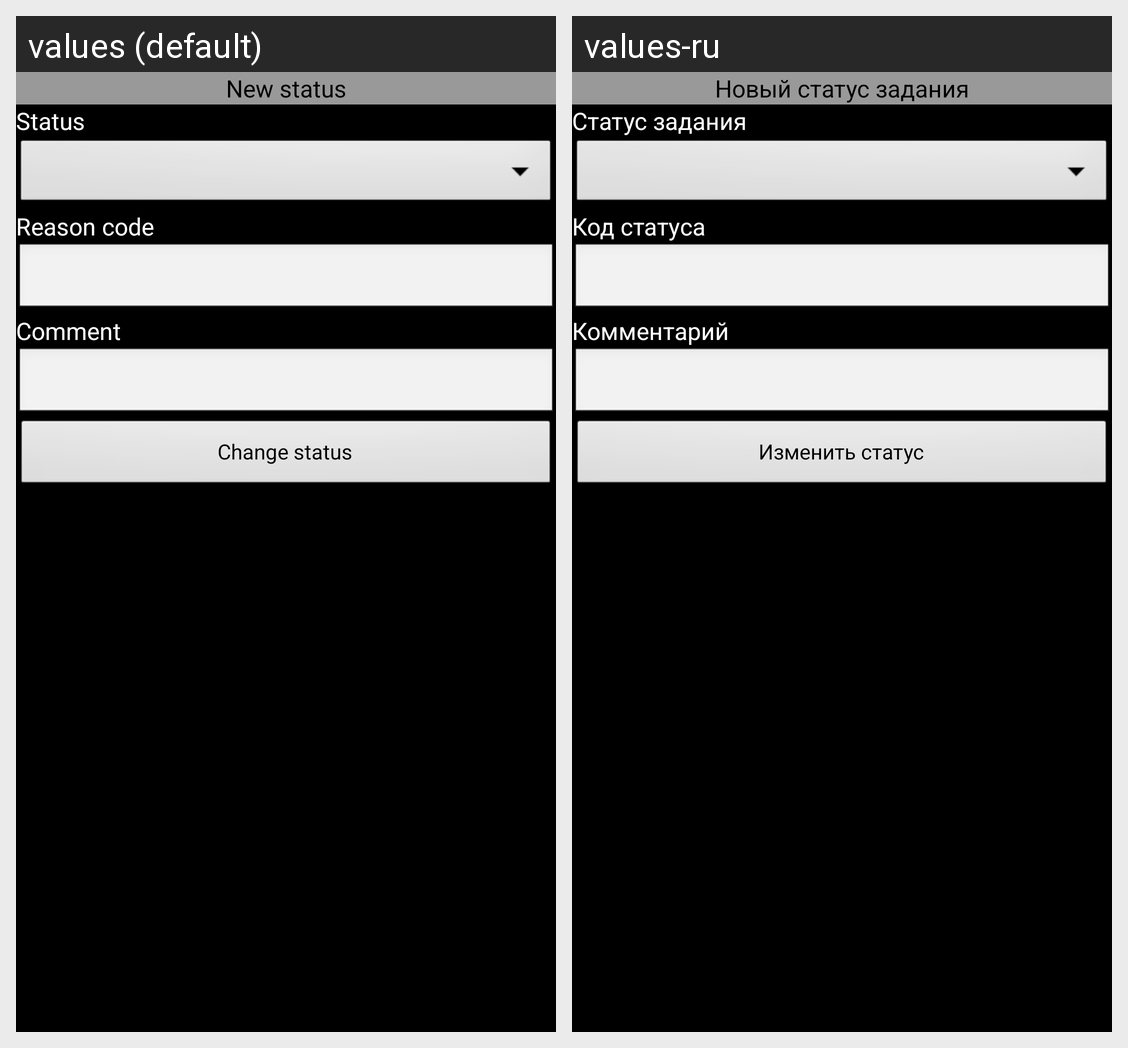

For this localized Android screen grid, give each drawn string resource with its value in every locale shown.
Android screen res/layout/user_task_newstatus_panel.xml rendered under 2 locales, left to right: values (default), values-ru. Device: Nexus 5 (rendered at 1080×1920; each locale shown at half size, 540×960, under a caption strip naming it); theme Theme.Base.
Strings drawn on this screen, with the default value and each locale's value (text and hints the layout hard-codes, and strings that could not be matched under every locale, appear in the picture but are not listed):

STaskNewStatus
  values: New status
  values-ru: Новый статус задания

STaskStatus
  values: Status
  values-ru: Статус задания

STaskStatusReason
  values: Reason code
  values-ru: Код статуса

STaskStatusComment
  values: Comment
  values-ru: Комментарий

SChangeStatus
  values: Change status
  values-ru: Изменить статус
